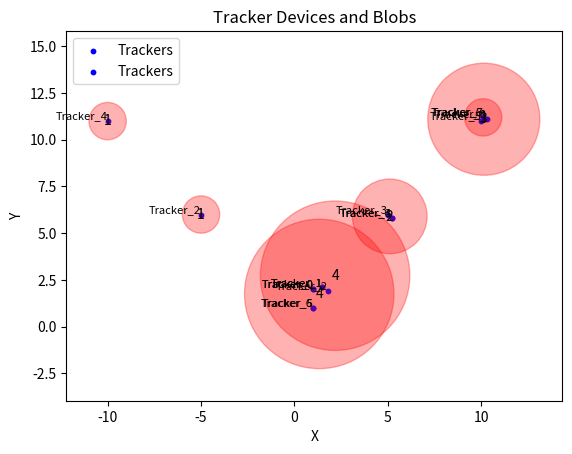

Source code (Python):

import numpy as np


class ViveBlobber:
    def __init__(self, radius=1):
        self.radius = radius

    def get_blobs(self, positions):
        """
        Combines positions into blobs based on a specified radius.

        Args:
            positions: A list of tuples or lists representing (x, y) coordinates.
            radius: The radius used to determine if positions belong to the same blob.

        Returns:
            A list of tuples, where each tuple represents a blob and contains:
                - (x, y) coordinates of the blob's center.
                - The weight of the blob (number of positions within the blob).
        """

        if not positions:
            return []

        positions = np.array(positions)  # Convert to NumPy array for efficient calculations

        blobs = []
        visited = np.zeros(len(positions), dtype=bool)
        blob_indices = [-1] * len(positions)  # Initialize blob indices for each position

        for i in range(len(positions)):
            if visited[i]:
                continue

            current_blob_positions = []
            index_q = [i]
            visited[i] = True
            blob_id = len(blobs)  # Assign a new blob ID

            while index_q:
                index = index_q.pop(0)
                current_blob_positions.append(positions[index])
                blob_indices[index] = blob_id  # Assign the blob ID to this position

                distances = np.linalg.norm(positions - positions[index], axis=1)
                neighbors = np.where((distances <= self.radius) & ~visited)[0]

                for neighbor in neighbors:
                    visited[neighbor] = True
                    index_q.append(neighbor)

            blob_center = np.mean(current_blob_positions, axis=0)
            blob_weight = len(current_blob_positions)
            blobs.append((tuple(blob_center), blob_weight))

        return blobs, blob_indices
    
    def process_data(self, vr_tracker_data):
        """
        Processes tracker data to assign blob IDs to each tracker.

        Args:
            vr_tracker_data: A list of dictionaries representing tracker devices.

        Returns:
            A list of blobs and the updated tracker data with blob IDs.
        """
        positions = []
        for tracker in vr_tracker_data:
            positions.append(tracker["position"][:2])  # Use only x, y for blob detection

        # Get blobs and blob indices
        blobs, blob_indices = self.get_blobs(positions)

        # Add blob_id to each tracker
        for tracker, blob_id in zip(vr_tracker_data, blob_indices):
            tracker["blob_id"] = blob_id

        return blobs, vr_tracker_data


if __name__ == "__main__":

    import matplotlib.pyplot as plt

    def visualize_blobs(vr_tracker_data, blobs):
        """Visualizes the tracker devices and the generated blobs."""

        if not vr_tracker_data:  # Handle empty input case.
            print("No tracker data to visualize.")
            return

        # Extract positions and tracker names
        positions = [tracker["position"][:2] for tracker in vr_tracker_data]
        tracker_names = [tracker["name"] for tracker in vr_tracker_data]

        x, y = zip(*positions)  # Unpack x and y coordinates
        plt.scatter(x, y, label="Trackers", s=10, c='blue')  # Plot tracker positions

        # Annotate each tracker with its name
        for (x_coord, y_coord, name) in zip(x, y, tracker_names):
            plt.text(x_coord, y_coord, name, fontsize=8, color='black', ha='right', va='bottom')

        # Plot blobs
        for center, weight in blobs:
            circle = plt.Circle(center, weight, color='red', alpha=0.3, fill=True)  # Blob circle
            plt.gca().add_patch(circle)
            plt.text(center[0], center[1], str(weight), color='black', ha='center', va='center') # Blob weight

        plt.xlabel("X")
        plt.ylabel("Y")
        plt.title("Tracker Devices and Blobs")
        plt.legend()
        plt.axis('equal')  # Ensure circles appear as circles
        plt.show()



    # example 1
    radius = 6
    positions = [(1, 2), (1.5, 2.1), (-5, 6), (5.2, 5.8), (-10, 11), (1, 1), (10.1, 11.2)]

    vive_trackers = [
        {
            'name': f'Tracker_{i}',
            'blob_id': -1,
            'position': [x, y, 0.0]
        }
        for i, (x, y) in enumerate(positions)
    ]

    detector = ViveBlobber(radius)

    blobs, vr_tracker_data = detector.process_data(vive_trackers)
    visualize_blobs(vive_trackers, blobs)

    # example 2
    radius = 3  
    positions = [(1, 2), (1.5, 2.1), (1.8, 1.9), (5, 6), (5.2, 5.8), (10, 11), (1, 1), (10.1, 11.2), (10.3, 11.1)]
    
    vive_trackers = [
        {
            'name': f'Tracker_{i}',
            'blob_id': -1,
            'position': [x, y, 0.0]
        }
        for i, (x, y) in enumerate(positions)
    ]

    detector = ViveBlobber(radius)
    blobs, vr_tracker_data = detector.process_data(vive_trackers)
    visualize_blobs(vive_trackers, blobs)
